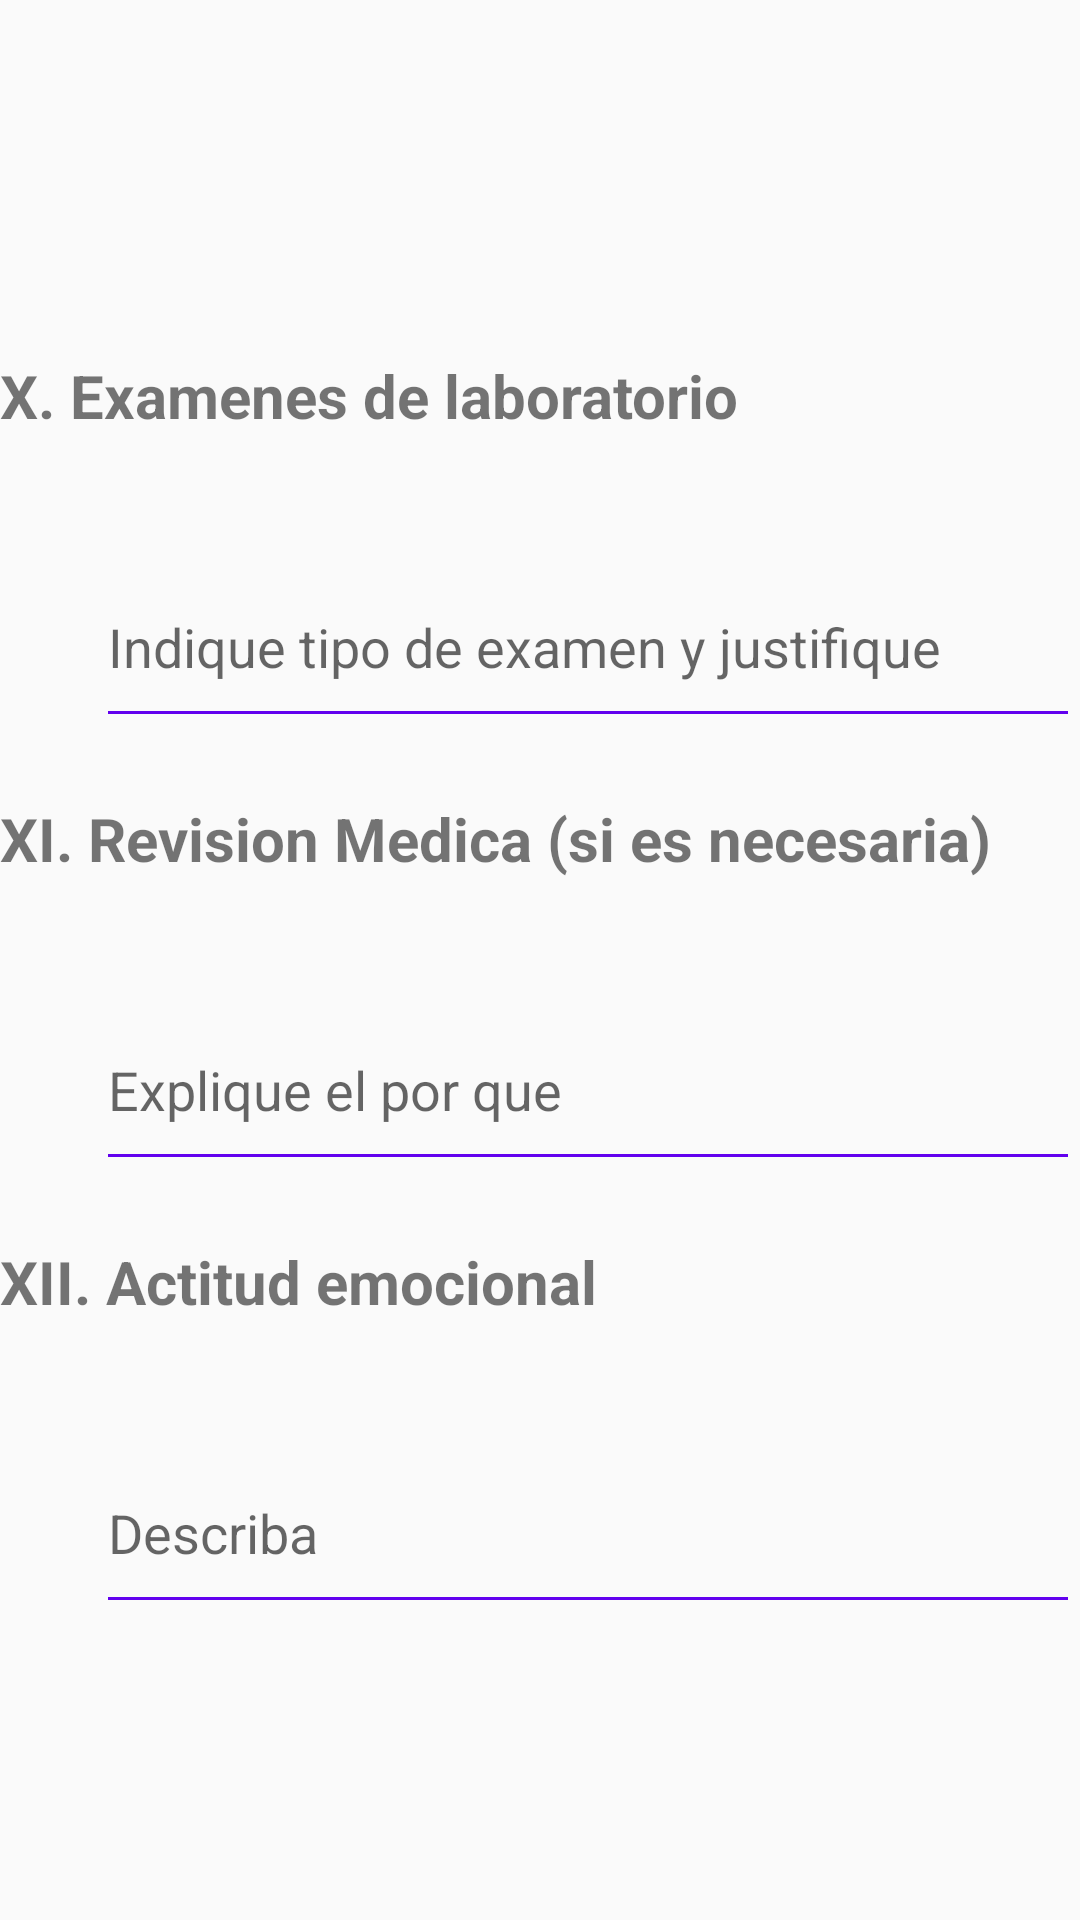

Reconstruct the res/layout file that produces this screen, plus the resources it refers to.
<!-- AndroidManifest.xml: application theme AppTheme -->
<!-- res/layout/fragment_x_xi_xii.xml -->
<?xml version="1.0" encoding="utf-8"?>
<LinearLayout xmlns:android="http://schemas.android.com/apk/res/android"
    xmlns:tools="http://schemas.android.com/tools"
    android:layout_width="match_parent"
    android:layout_height="match_parent"
    xmlns:app="http://schemas.android.com/apk/res-auto"
    tools:context=".Fragment_X_XI_XII"
    android:orientation="vertical"
    android:gravity="center">

    <ScrollView
        android:layout_width="match_parent"
        android:layout_height="wrap_content"
        android:isScrollContainer="true">

        <LinearLayout
            android:layout_width="match_parent"
            android:layout_height="wrap_content"
            android:orientation="vertical">

            <TextView
                android:layout_width="wrap_content"
                android:layout_height="wrap_content"
                android:layout_marginTop="@dimen/standar_margin"
                android:text="X. Examenes de laboratorio"
                android:textSize="@dimen/Texto_20"
                android:textStyle="bold"/>

            <LinearLayout
                android:layout_width="match_parent"
                android:layout_height="wrap_content"
                android:orientation="horizontal">

                <android.support.design.widget.TextInputLayout
                    android:layout_width="match_parent"
                    android:layout_height="wrap_content"
                    android:layout_marginTop="@dimen/standar_margin"
                    android:layout_marginStart="@dimen/margin_start"
                    app:hintTextAppearance="@style/AppTheme.FloatingLabel">


                    <EditText
                        android:id="@+id/edt_examlab"
                        android:layout_width="match_parent"
                        android:layout_height="wrap_content"
                        android:ems="10"
                        android:hint="Indique tipo de examen y justifique"
                        android:inputType="textMultiLine"
                        android:minLines="2"
                        android:scrollbars="vertical"
                        android:theme="@style/EditText"
                        />
                </android.support.design.widget.TextInputLayout>
            </LinearLayout>

            <TextView
                android:layout_width="wrap_content"
                android:layout_height="wrap_content"
                android:layout_marginTop="@dimen/floating_label"
                android:text="XI. Revision Medica (si es necesaria)"
                android:textSize="20sp"
                android:textStyle="bold"/>

            <LinearLayout
                android:layout_width="match_parent"
                android:layout_height="wrap_content"
                android:orientation="horizontal">

                <android.support.design.widget.TextInputLayout
                    android:layout_width="match_parent"
                    android:layout_height="wrap_content"
                    android:layout_marginTop="@dimen/standar_margin"
                    android:layout_marginStart="@dimen/margin_start"
                    app:hintTextAppearance="@style/AppTheme.FloatingLabel">
                    <EditText
                        android:id="@+id/edt_revimed"
                        android:layout_width="match_parent"
                        android:layout_height="wrap_content"
                        android:ems="10"
                        android:hint="Explique el por que"
                        android:inputType="textMultiLine"
                        android:minLines="2"
                        android:scrollbars="vertical"
                        android:theme="@style/EditText"/>
                </android.support.design.widget.TextInputLayout>
            </LinearLayout>

            <TextView
                android:layout_width="wrap_content"
                android:layout_height="wrap_content"
                android:layout_marginTop="@dimen/standar_margin"
                android:text="XII. Actitud emocional"
                android:textSize="@dimen/Texto_20"
                android:textStyle="bold"/>

            <LinearLayout
                android:layout_width="match_parent"
                android:layout_height="wrap_content"
                android:orientation="horizontal">

                <android.support.design.widget.TextInputLayout
                    android:layout_width="match_parent"
                    android:layout_height="wrap_content"
                    android:layout_marginTop="@dimen/standar_margin"
                    android:layout_marginStart="@dimen/margin_start"
                    app:hintTextAppearance="@style/AppTheme.FloatingLabel">
                    <EditText
                        android:id="@+id/edt_actiemoc"
                        android:layout_width="match_parent"
                        android:layout_height="wrap_content"
                        android:ems="10"
                        android:hint="Describa"
                        android:inputType="textMultiLine"
                        android:minLines="2"
                        android:scrollbars="vertical"
                        android:theme="@style/EditText"/>
                </android.support.design.widget.TextInputLayout>
            </LinearLayout>

        </LinearLayout>
    </ScrollView>

</LinearLayout>
<!-- resources referenced by this layout -->
<resources>
  <dimen name="Texto_20">20sp</dimen>
  <dimen name="floating_label">20dp</dimen>
  <dimen name="margin_start">32dp</dimen>
  <dimen name="standar_margin">20dp</dimen>
  <style name="AppTheme.FloatingLabel" parent="@android:style/TextAppearance">
          <item name="android:textColor">@color/colorPrimaryDark</item>
          <item name="android:textSize">@dimen/floating_label</item>
      </style>
  <style name="EditText" parent="AppTheme">
          
          <item name="colorControlNormal">@color/colorPrimary</item>
          
          <item name="colorControlActivated">@color/colorPrimary</item>
      </style>
  <style name="AppTheme" parent="Theme.AppCompat.Light.DarkActionBar">
          
          <item name="colorPrimary">@color/colorPrimary</item>
          <item name="colorPrimaryDark">@color/colorPrimaryDark</item>
          <item name="colorAccent">@color/colorAccent</item>
      </style>
  <!-- not gathered from this repository: default colours our renderer supplied (Android Studio template values) -->
  <color name="colorPrimary">#FF6200EE</color>
  <color name="colorPrimaryDark">#FF3700B3</color>
  <color name="colorAccent">#FF03DAC5</color>
</resources>
